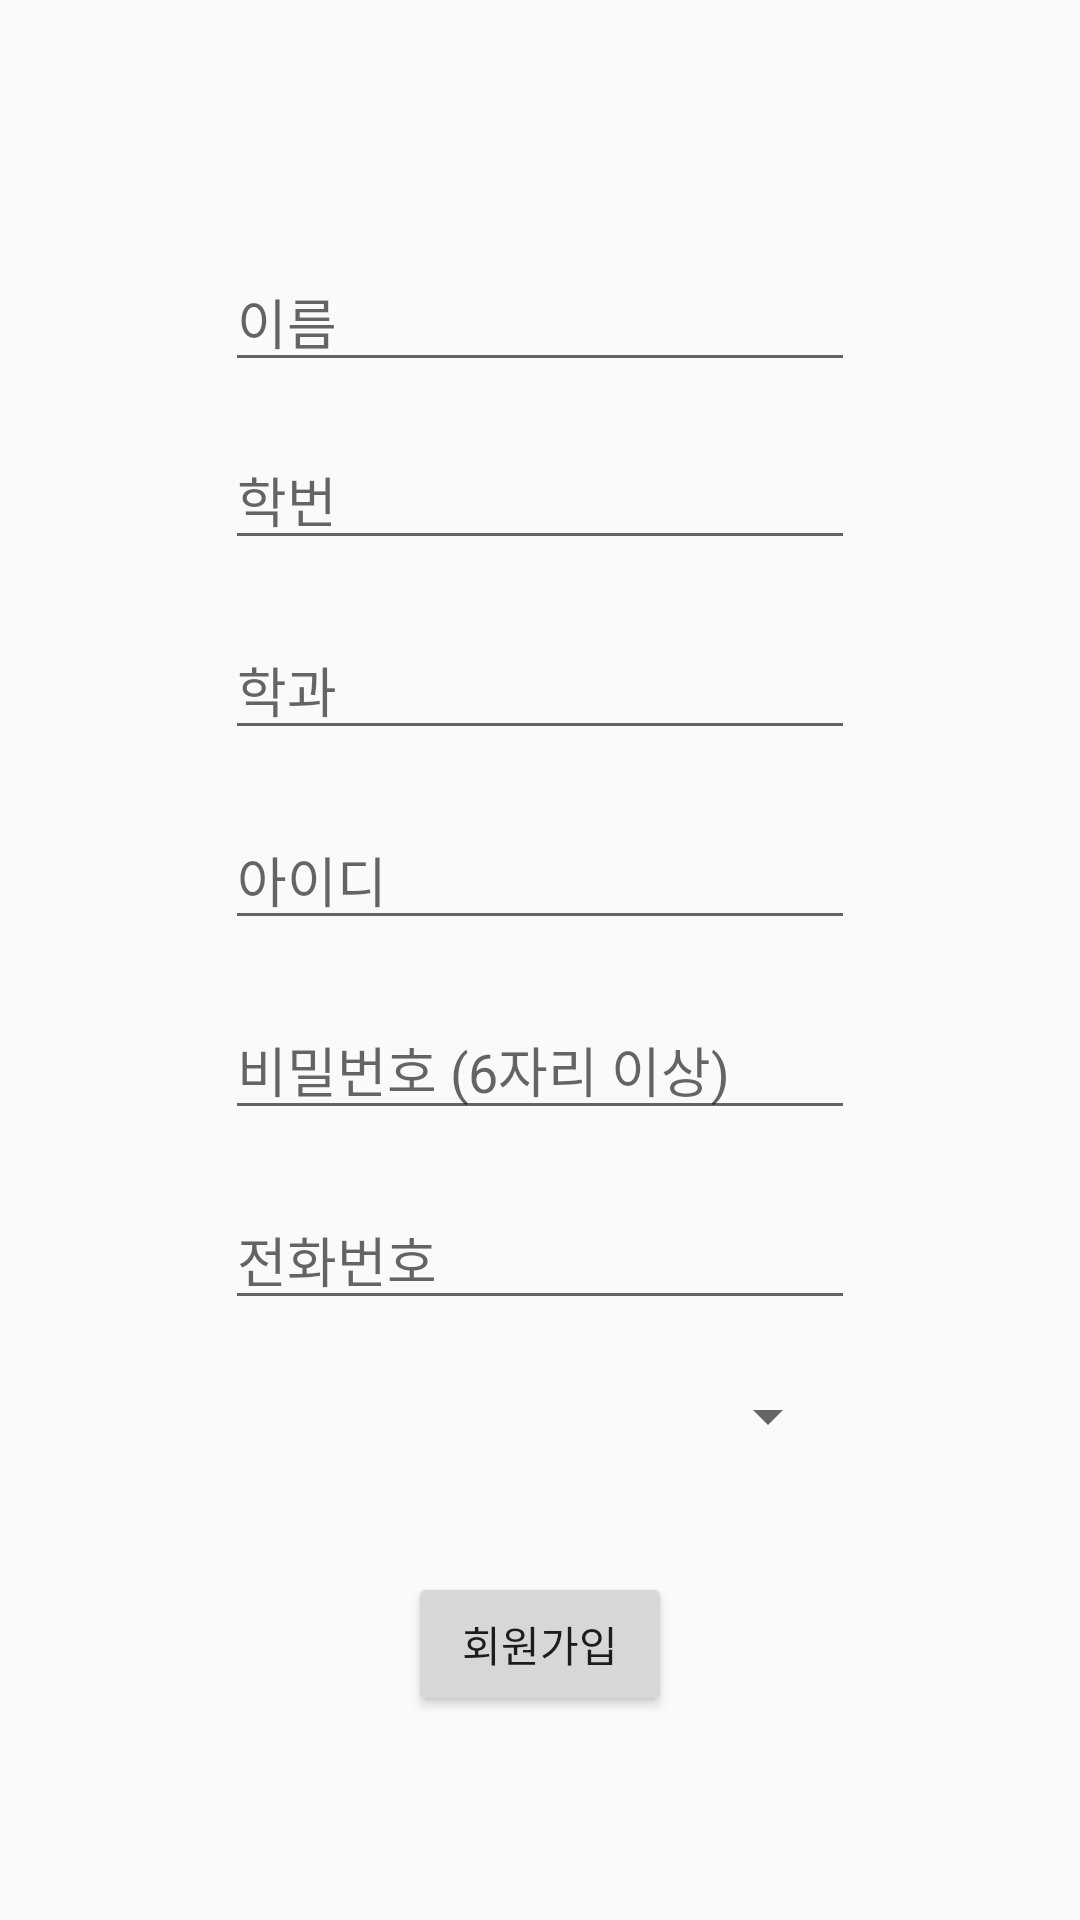

This screen was rendered from an Android layout file. Write that file and the resources it references.
<!-- AndroidManifest.xml: application theme AppTheme -->
<!-- res/layout/activity_register.xml -->
<?xml version="1.0" encoding="utf-8"?>
<androidx.constraintlayout.widget.ConstraintLayout
    xmlns:app="http://schemas.android.com/apk/res-auto"
    xmlns:tools="http://schemas.android.com/tools"
    xmlns:android="http://schemas.android.com/apk/res/android" android:layout_width="match_parent"
    android:layout_height="match_parent">

    <LinearLayout
        android:layout_width="match_parent"
        android:layout_height="match_parent"
        android:orientation="vertical"
        app:layout_constraintBottom_toBottomOf="parent"
        app:layout_constraintEnd_toEndOf="parent"
        app:layout_constraintStart_toStartOf="parent"
        app:layout_constraintTop_toTopOf="parent"
        android:gravity="center">

        <EditText
            android:id="@+id/edit_name"
            android:layout_width="wrap_content"
            android:layout_height="wrap_content"
            android:layout_marginTop="16dp"
            android:ems="10"
            android:hint="이름"
            android:inputType="textPersonName"
            app:layout_constraintEnd_toEndOf="parent"
            app:layout_constraintHorizontal_bias="0.502"
            app:layout_constraintStart_toStartOf="parent"
            app:layout_constraintTop_toTopOf="parent" />

        <EditText
            android:id="@+id/edit_studentnum"
            android:layout_width="wrap_content"
            android:layout_height="wrap_content"
            android:layout_marginTop="16dp"
            android:ems="10"
            android:hint="학번"
            android:inputType="number"
            app:layout_constraintEnd_toEndOf="parent"
            app:layout_constraintHorizontal_bias="0.502"
            app:layout_constraintStart_toStartOf="parent"
            app:layout_constraintTop_toBottomOf="@+id/edit_name" />

        <EditText
            android:id="@+id/edit_major"
            android:layout_width="wrap_content"
            android:layout_height="wrap_content"
            android:layout_marginTop="20dp"
            android:ems="10"
            android:hint="학과"
            android:inputType="text"
            app:layout_constraintEnd_toEndOf="parent"
            app:layout_constraintHorizontal_bias="0.502"
            app:layout_constraintStart_toStartOf="parent"
            app:layout_constraintTop_toBottomOf="@+id/edit_studentnum" />

        <EditText
            android:id="@+id/edit_id"
            android:layout_width="wrap_content"
            android:layout_height="wrap_content"
            android:layout_marginTop="20dp"
            android:ems="10"
            android:hint="아이디"
            android:inputType="textPersonName"
            app:layout_constraintEnd_toEndOf="parent"
            app:layout_constraintHorizontal_bias="0.502"
            app:layout_constraintStart_toStartOf="parent"
            app:layout_constraintTop_toBottomOf="@+id/edit_major" />

        <EditText
            android:id="@+id/edit_pw"
            android:layout_width="wrap_content"
            android:layout_height="wrap_content"
            android:layout_marginTop="20dp"
            android:ems="10"
            android:hint="비밀번호 (6자리 이상)"
            android:inputType="textPassword"
            app:layout_constraintEnd_toEndOf="parent"
            app:layout_constraintHorizontal_bias="0.502"
            app:layout_constraintStart_toStartOf="parent"
            app:layout_constraintTop_toBottomOf="@+id/edit_id" />

        <EditText
            android:id="@+id/edit_phonenum"
            android:layout_width="wrap_content"
            android:layout_height="wrap_content"
            android:layout_marginTop="20dp"
            android:ems="10"
            android:hint="전화번호"
            android:inputType="phone"
            app:layout_constraintEnd_toEndOf="parent"
            app:layout_constraintHorizontal_bias="0.502"
            app:layout_constraintStart_toStartOf="parent"
            app:layout_constraintTop_toBottomOf="@+id/edit_pw" />


        <Spinner
            android:id="@+id/edit_address"
            android:layout_width="200dp"
            android:layout_height="wrap_content"
            android:layout_marginTop="20dp"
            android:ems="10"
            app:layout_constraintEnd_toEndOf="parent"
            app:layout_constraintHorizontal_bias="0.502"
            app:layout_constraintStart_toStartOf="parent"
            app:layout_constraintTop_toBottomOf="@+id/edit_phonenum" />

        <Button
            android:id="@+id/btn_register2"
            android:layout_width="wrap_content"
            android:layout_height="wrap_content"
            android:layout_marginTop="40dp"
            android:text="회원가입"
            app:layout_constraintEnd_toEndOf="parent"
            app:layout_constraintTop_toBottomOf="@+id/edit_address" />

    </LinearLayout>


</androidx.constraintlayout.widget.ConstraintLayout>
<!-- resources referenced by this layout -->
<resources>
  <style name="AppTheme" parent="Theme.AppCompat.Light.DarkActionBar">
          
          <item name="colorPrimary">#273E89</item>
          
          <item name="colorPrimaryDark">#000000</item>
          <item name="colorAccent">@color/colorAccent</item>
      </style>
  <!-- not gathered from this repository: default colours our renderer supplied (Android Studio template values) -->
  <color name="colorAccent">#FF03DAC5</color>
</resources>
